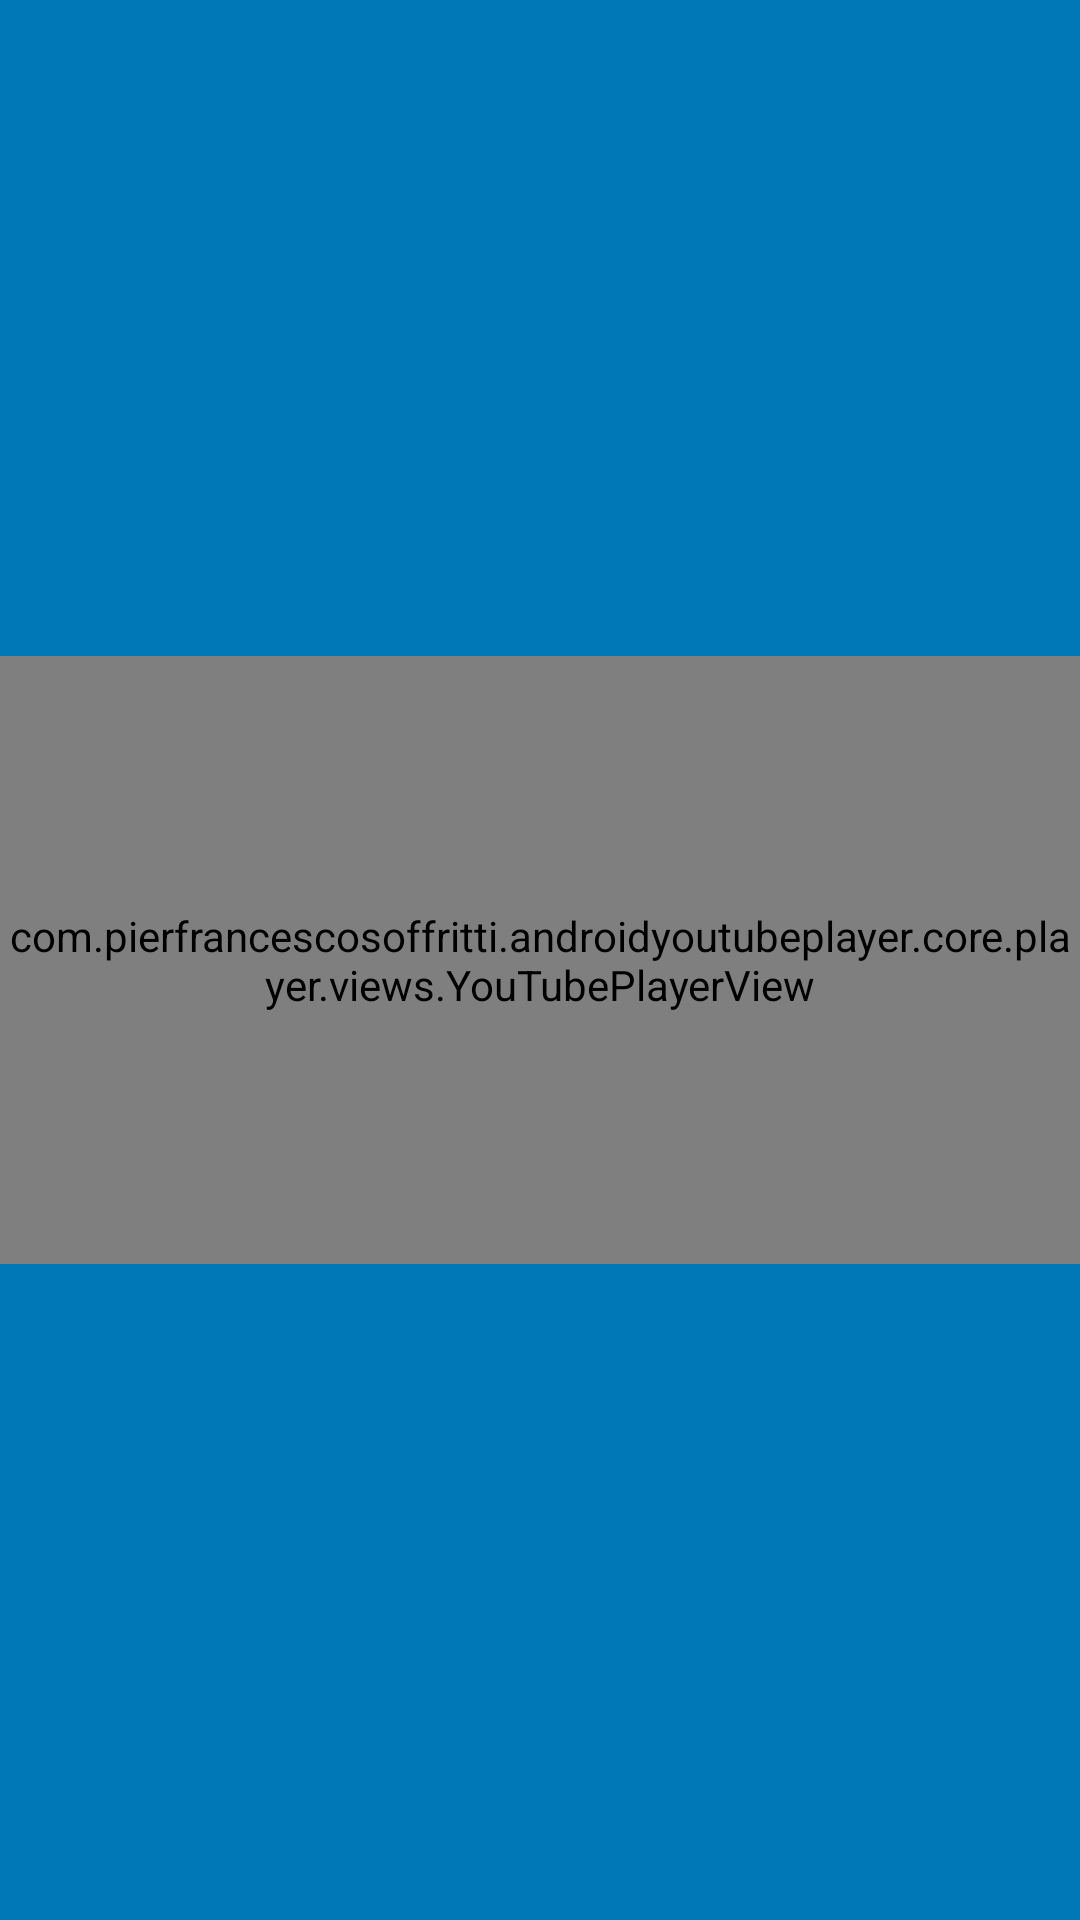

This screen was rendered from an Android layout file. Write that file and the resources it references.
<!-- AndroidManifest.xml: activity theme Theme.Movion.Fullscreen -->
<!-- res/layout/activity_trailer.xml -->
<?xml version="1.0" encoding="utf-8"?>
<androidx.constraintlayout.widget.ConstraintLayout
    xmlns:android="http://schemas.android.com/apk/res/android"
    xmlns:tools="http://schemas.android.com/tools"
    android:layout_width="match_parent"
    android:layout_height="match_parent"
    android:background="@color/page_bg"
    xmlns:app="http://schemas.android.com/apk/res-auto"
    android:theme="@style/ThemeOverlay.Movion.FullscreenContainer"
    tools:context=".feature_detail.presentation.video_screen.TrailerActivity">

    <com.pierfrancescosoffritti.androidyoutubeplayer.core.player.views.YouTubePlayerView
        android:id="@+id/youtube_player_view"
        android:layout_width="0dp"
        android:layout_height="0dp"
        app:enableAutomaticInitialization="false"
        app:layout_constraintBottom_toBottomOf="parent"
        app:layout_constraintDimensionRatio="16:9"
        app:layout_constraintEnd_toEndOf="parent"
        app:layout_constraintHorizontal_bias="0.0"
        app:layout_constraintStart_toStartOf="parent"
        app:layout_constraintTop_toTopOf="@+id/toolbarTrailer" />

    <FrameLayout
        android:id="@+id/full_screen_view_container"
        android:layout_width="match_parent"
        android:layout_height="match_parent"
        android:visibility="gone"
        app:layout_constraintBottom_toBottomOf="parent"
        app:layout_constraintEnd_toEndOf="parent"
        app:layout_constraintStart_toStartOf="parent"
        app:layout_constraintTop_toTopOf="parent" />

    <androidx.appcompat.widget.Toolbar
        android:id="@+id/toolbarTrailer"
        android:layout_width="0dp"
        android:layout_height="wrap_content"
        android:background="@color/page_bg"
        android:minHeight="?attr/actionBarSize"
        android:theme="?attr/actionBarTheme"
        app:titleTextColor="@color/white"
        app:layout_constraintEnd_toEndOf="parent"
        app:layout_constraintHorizontal_bias="0.0"
        app:layout_constraintStart_toStartOf="parent"
        app:layout_constraintTop_toTopOf="parent"
        app:navigationIcon="@drawable/ic_baseline_keyboard_backspace_24" />


</androidx.constraintlayout.widget.ConstraintLayout>
<!-- resources referenced by this layout -->
<resources>
  <color name="page_bg">#0077B6</color>
  <color name="white">#FFFFFFFF</color>
  <style name="ThemeOverlay.Movion.FullscreenContainer" parent="">
          <item name="fullscreenBackgroundColor">@color/light_blue_600</item>
          <item name="fullscreenTextColor">@color/light_blue_A200</item>
      </style>
  <style name="Theme.Movion.Fullscreen" parent="Theme.Movion">
          <item name="android:actionBarStyle">@style/Widget.Theme.Movion.ActionBar.Fullscreen</item>
          <item name="android:windowActionBarOverlay">true</item>
          <item name="android:windowBackground">@null</item>
      </style>
  <color name="light_blue_600">#FF039BE5</color>
  <color name="light_blue_A200">#FF40C4FF</color>
  <style name="Theme.Movion" parent="Base.Theme.Movion">
          <item name="android:statusBarColor">@android:color/transparent</item>
          <item name="android:windowDrawsSystemBarBackgrounds">true</item>
      </style>
  <style name="Widget.Theme.Movion.ActionBar.Fullscreen" parent="Widget.AppCompat.ActionBar">
          <item name="android:background">@color/black_overlay</item>
      </style>
  <style name="Base.Theme.Movion" parent="Theme.Material3.DayNight.NoActionBar">
          
  
      </style>
  <color name="black_overlay">#66000000</color>
</resources>
